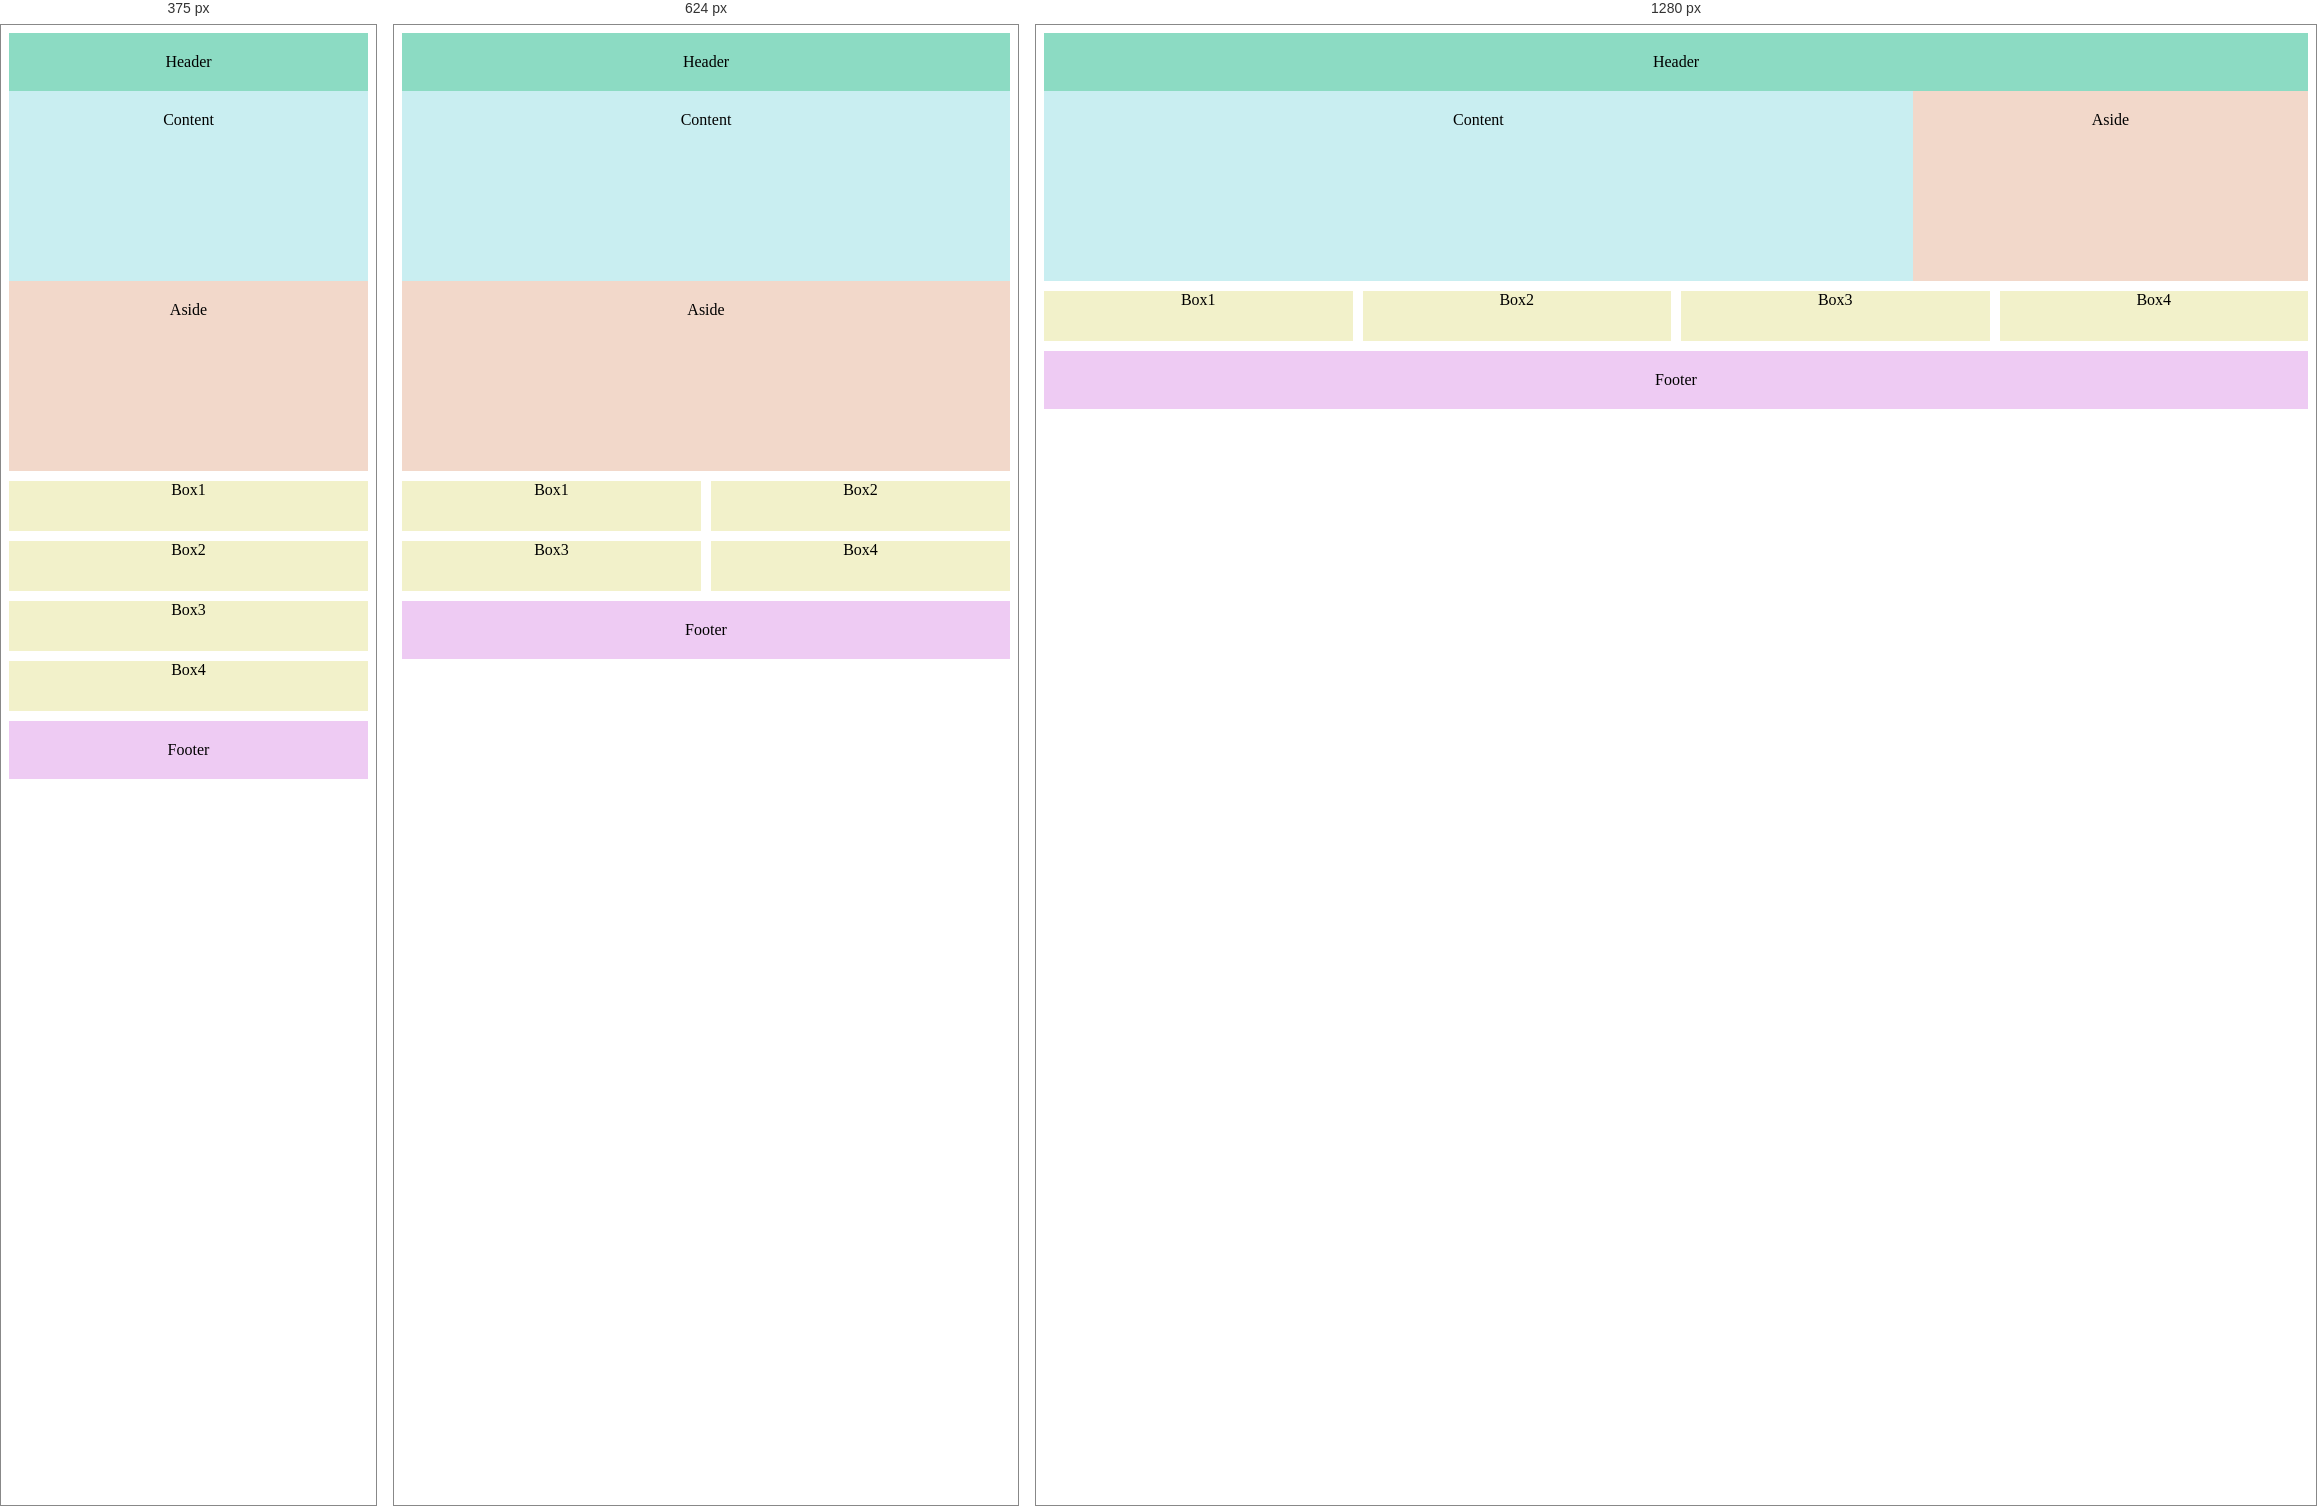
Rendered at 375 px, 624 px and 1280 px, left to right.

<!-- file: baiTap.html -->
<!DOCTYPE html>
<html lang="en">
<head>
    <meta charset="UTF-8">
    <meta name="viewport" content="width=device-width, initial-scale=1.0">
    <title>catGiaoDien</title>
</head>
<body>
    <header>
        Header
    </header>

    <div class="banner">
        <div class="content">
            Content
        </div>
        <div class="aside">
            Aside
        </div>
    </div>

    <div class="main">
        <div class="box">Box1</div>
        <div class="box">Box2</div>
        <div class="box">Box3</div>
        <div class="box">Box4</div>
    </div>

    <footer>
        Footer
    </footer>
</body>
</html>

<style>
    header {
        background-color: #8CDBC3;
        padding: 20px;
        text-align: center;
    }

    div.banner {
        display: flex;
        margin-bottom: 10px;
    }

    div.content {
        width: 70%;
        height: 150px;
        background-color: #C9EEF1;
        padding: 20px;
        text-align: center;
    }

    div.aside {
        width: 30%;
        height: 150px;
        background-color: #F2D8CA;
        padding: 20px;
        text-align: center;
    }

    div.main {
        display: flex;
        flex-wrap: wrap;
        /* gap khoảng cách các box */  /* 3 gaáp = 30 */             /* 30 / 4 box = 7.5 */
        gap: 10px;
        margin-bottom: 10px;
        justify-content: space-between;
    }

    div.box {
        width: calc((100%/4) - 7.5px);
        height: 50px;
        background-color: #F2F1CA;
        text-align: center;
    }

    div.box:nth-child(4) {
        margin-right: 0;
    }

    footer {
        background-color: #EECBF3;
        padding: 20px;
        text-align: center;
    }

    @media screen and (max-width: 768px) {
        div.banner {
            flex-wrap: wrap; /* Tự xún dòng k đủ chỗ */
        }

        div.content  {
            width: 100%;
        }

        div.aside {
            width: 100%;
        } 

        div.main {
            flex-wrap: wrap;
        }

        div.box {
            width: calc((100%/2) - 5px);
        }
    }

    @media screen and (max-width: 480px) {
        div.box {
            width: 100%;
        }
    }
</style>